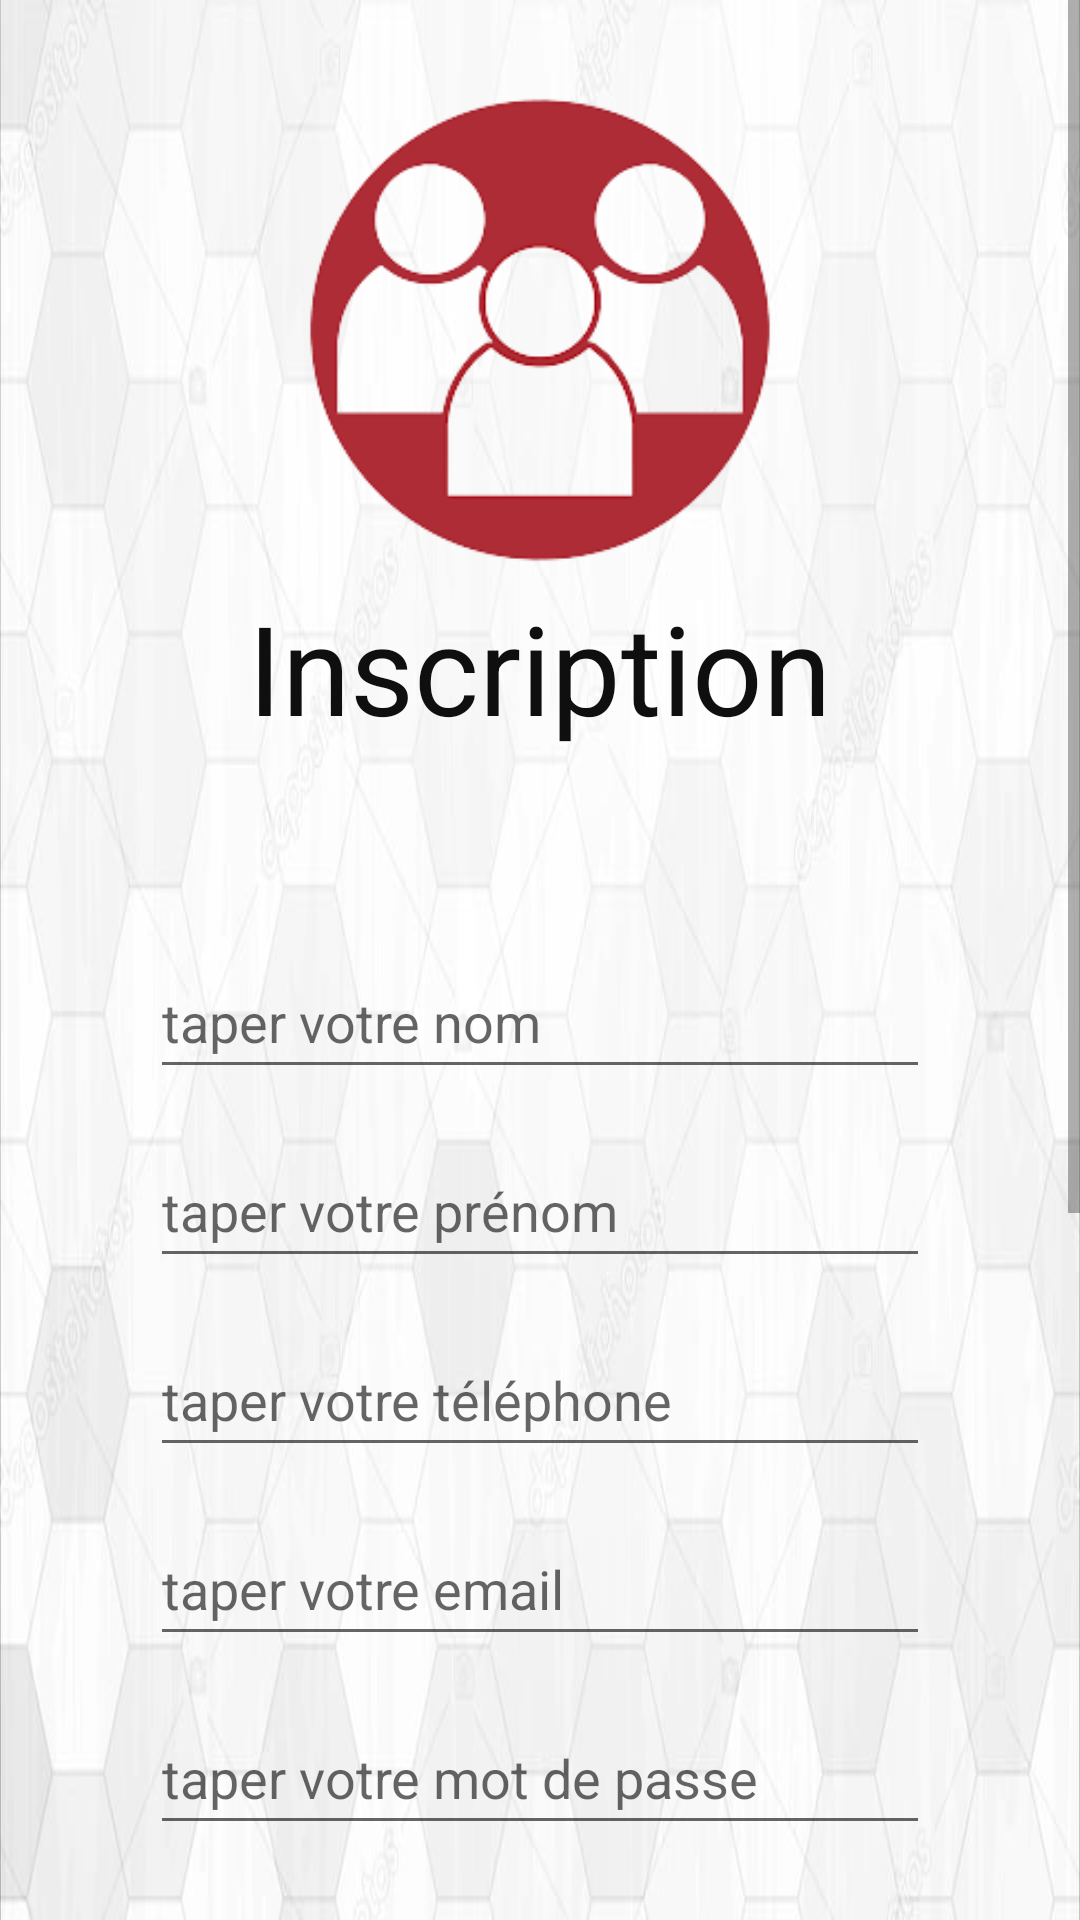

Android layout source for this screen:
<!-- AndroidManifest.xml: application theme Theme.VenteProduit -->
<!-- res/layout/inscrit_user1.xml -->
<?xml version="1.0" encoding="utf-8"?>
<ScrollView xmlns:app="http://schemas.android.com/apk/res-auto"
    xmlns:android="http://schemas.android.com/apk/res/android"
    xmlns:tools="http://schemas.android.com/tools"
    android:layout_width="fill_parent"
    android:layout_height="fill_parent">

    <RelativeLayout
        android:layout_width="match_parent"
        android:layout_height="match_parent"
        android:background="@drawable/bg"
        tools:context=".MainActivity">

        <ImageView
            android:id="@+id/inscrit"
            android:layout_width="170dp"
            android:layout_height="170dp"
            android:layout_centerHorizontal="true"
            android:layout_marginTop="25dp"
            android:src="@drawable/ins"></ImageView>

        <TextView
            android:id="@+id/txtview"
            android:layout_width="wrap_content"
            android:layout_height="wrap_content"
            android:layout_below="@+id/inscrit"
            android:layout_centerHorizontal="true"
            android:text="Inscription"
            android:textColor="@color/colorPrimaryDark1"
            android:textSize="20pt"></TextView>

        <LinearLayout
            android:layout_width="wrap_content"
            android:layout_height="wrap_content"
            android:layout_below="@id/txtview"
            android:layout_alignParentLeft="true"
            android:layout_alignParentRight="true"
            android:layout_marginLeft="50dp"
            android:layout_marginTop="40dp"
            android:layout_marginRight="50dp"
            android:orientation="vertical">

            <EditText
                android:id="@+id/nom"
                android:layout_width="match_parent"
                android:layout_height="wrap_content"
                android:layout_marginTop="25dp"
                android:hint="taper votre nom"
                android:inputType="text"
                android:minHeight="48dp"
                android:textAllCaps="false"></EditText>

            <EditText
                android:id="@+id/prenom"
                android:layout_width="match_parent"
                android:layout_height="wrap_content"
                android:layout_marginTop="15dp"
                android:hint="taper votre prénom"
                android:inputType="text"
                android:minHeight="48dp"></EditText>

            <EditText
                android:id="@+id/num"
                android:layout_width="match_parent"
                android:layout_height="wrap_content"
                android:layout_marginTop="15dp"
                android:hint="taper votre téléphone"
                android:inputType="phone"
                android:minHeight="48dp"></EditText>

            <EditText
                android:id="@+id/regemail"
                android:layout_width="match_parent"
                android:layout_height="wrap_content"
                android:layout_marginTop="15dp"
                android:hint="taper votre email"
                android:inputType="text"
                android:minHeight="48dp"></EditText>

            <EditText
                android:id="@+id/psswd"
                android:layout_width="match_parent"
                android:layout_height="wrap_content"
                android:layout_marginTop="15dp"
                android:hint="taper votre mot de passe"
                android:inputType="textPassword"
                android:minHeight="48dp"></EditText>

            <EditText
                android:id="@+id/cnfpsswd"
                android:layout_width="match_parent"
                android:layout_height="wrap_content"
                android:layout_marginTop="15dp"
                android:hint="confirmer votre mot de passe"
                android:inputType="textPassword"
                android:minHeight="48dp"></EditText>

            <Button
                android:id="@+id/btn_inscrit"
                android:layout_width="match_parent"
                android:layout_height="wrap_content"
                android:layout_marginTop="30dp"
                android:background="@color/colorPrimary"
                android:onClick="inscrit"
                android:text="Inscrit"
                android:textAllCaps="false"
                android:textColor="#F3EBE9"
                android:textSize="18sp"></Button>

        </LinearLayout>
    </RelativeLayout>
    </ScrollView>
<!-- resources referenced by this layout -->
<resources>
  <color name="colorPrimary">#151CE4</color>
  <color name="colorPrimaryDark1">#0F0F0F</color>
  <!-- drawable bg: png bitmap (drawable-v24, 63947 bytes) -->
  <!-- drawable ins: png bitmap (drawable, 16755 bytes) -->
  <style name="Theme.VenteProduit" parent="Theme.MaterialComponents.DayNight.DarkActionBar">
          
  
  
  
  
  
  
  
          
          <item name="android:statusBarColor" tools:targetApi="l">?attr/colorPrimaryVariant</item>
          
      </style>
</resources>
